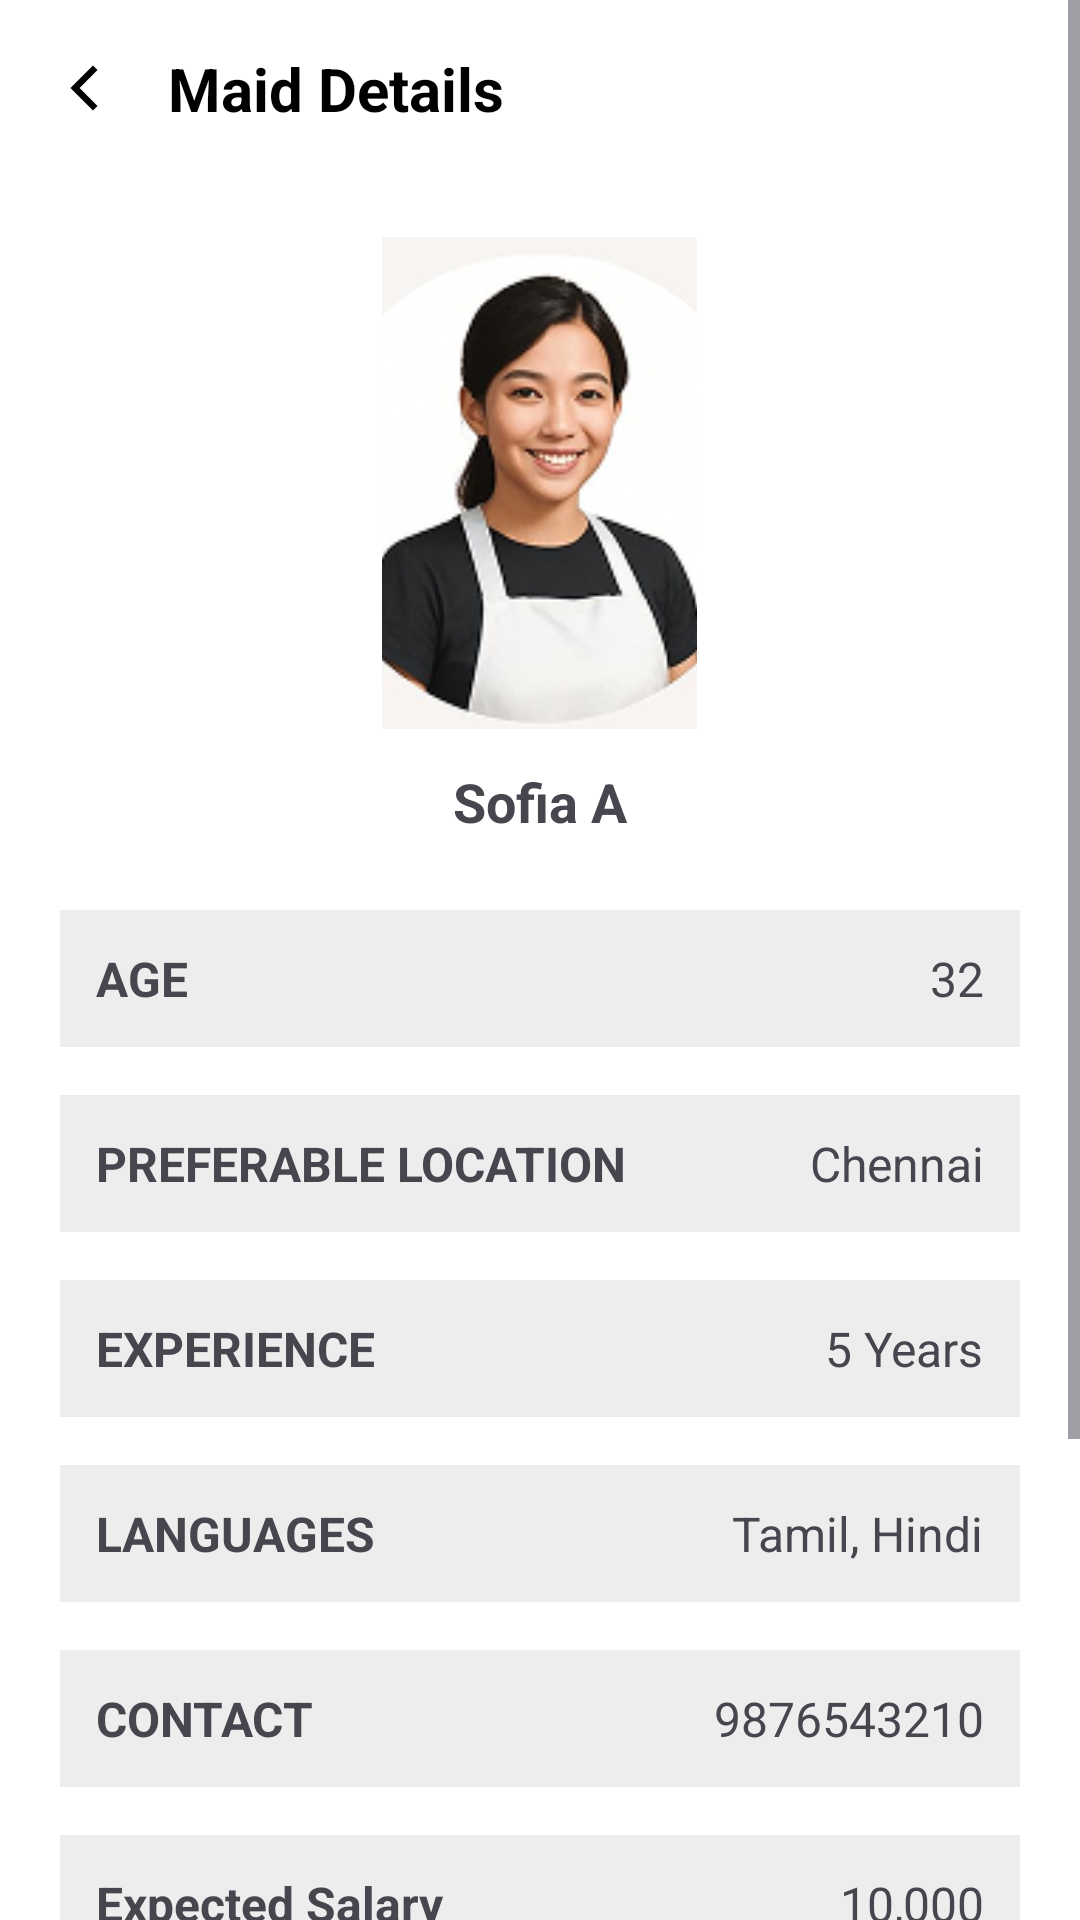

The Android layout XML behind this screen, and the referenced resources:
<!-- AndroidManifest.xml: application theme Theme.Findmaid -->
<!-- res/layout/activity_maid_details.xml -->
<?xml version="1.0" encoding="utf-8"?>
<ScrollView xmlns:android="http://schemas.android.com/apk/res/android"
    android:layout_width="match_parent"
    android:layout_height="match_parent"
    android:background="#FFFFFF"
    android:fillViewport="true">

    <LinearLayout
        android:layout_width="match_parent"
        android:layout_height="wrap_content"
        android:orientation="vertical">

        
        <LinearLayout
            android:id="@+id/topBar"
            android:layout_width="match_parent"
            android:layout_height="wrap_content"
            android:orientation="horizontal"
            android:padding="16dp"
            android:gravity="center_vertical">

            <ImageView
                android:id="@+id/back_arrow"
                android:layout_width="24dp"
                android:layout_height="24dp"
                android:src="@drawable/back_arrow"
                android:contentDescription="Back"
                android:layout_marginEnd="16dp" />

            <TextView
                android:id="@+id/titleText"
                android:layout_width="wrap_content"
                android:layout_height="wrap_content"
                android:text="Maid Details"
                android:textSize="20sp"
                android:textStyle="bold"
                android:textColor="#000000" />
        </LinearLayout>

        
        <LinearLayout
            android:id="@+id/contentLayout"
            android:layout_width="match_parent"
            android:layout_height="wrap_content"
            android:orientation="vertical"
            android:padding="20dp"
            android:gravity="center_horizontal">

            <ImageView
                android:id="@+id/maidImage"
                android:layout_width="105dp"
                android:layout_height="164dp"
                android:layout_marginBottom="12dp"
                android:background="@drawable/round"
                android:scaleType="centerCrop"
                android:src="@drawable/samplemaid" />

            <TextView
                android:id="@+id/maidName"
                android:layout_width="wrap_content"
                android:layout_height="wrap_content"
                android:layout_marginBottom="24dp"
                android:text="Sofia A"
                android:textSize="18sp"
                android:textStyle="bold"
                android:gravity="center" />

            
            <LinearLayout
                android:layout_width="match_parent"
                android:layout_height="wrap_content"
                android:layout_marginBottom="16dp"
                android:background="#EDEDED"
                android:orientation="horizontal"
                android:padding="12dp">
                <TextView
                    android:layout_width="0dp"
                    android:layout_height="wrap_content"
                    android:layout_weight="1"
                    android:text="AGE"
                    android:textSize="16sp"
                    android:textStyle="bold" />
                <TextView
                    android:id="@+id/maidAge"
                    android:layout_width="wrap_content"
                    android:layout_height="wrap_content"
                    android:text="32"
                    android:textSize="16sp" />
            </LinearLayout>

            
            <LinearLayout
                android:layout_width="match_parent"
                android:layout_height="wrap_content"
                android:layout_marginBottom="16dp"
                android:background="#EDEDED"
                android:orientation="horizontal"
                android:padding="12dp">
                <TextView
                    android:layout_width="0dp"
                    android:layout_height="wrap_content"
                    android:layout_weight="1"
                    android:text="PREFERABLE LOCATION"
                    android:textSize="16sp"
                    android:textStyle="bold" />
                <TextView
                    android:id="@+id/maidLocation"
                    android:layout_width="wrap_content"
                    android:layout_height="wrap_content"
                    android:text="Chennai"
                    android:textSize="16sp" />
            </LinearLayout>

            
            <LinearLayout
                android:layout_width="match_parent"
                android:layout_height="wrap_content"
                android:layout_marginBottom="16dp"
                android:background="#EDEDED"
                android:orientation="horizontal"
                android:padding="12dp">
                <TextView
                    android:layout_width="0dp"
                    android:layout_height="wrap_content"
                    android:layout_weight="1"
                    android:text="EXPERIENCE"
                    android:textSize="16sp"
                    android:textStyle="bold" />
                <TextView
                    android:id="@+id/maidExperience"
                    android:layout_width="wrap_content"
                    android:layout_height="wrap_content"
                    android:text="5 Years"
                    android:textSize="16sp" />
            </LinearLayout>

            
            <LinearLayout
                android:layout_width="match_parent"
                android:layout_height="wrap_content"
                android:layout_marginBottom="16dp"
                android:background="#EDEDED"
                android:orientation="horizontal"
                android:padding="12dp">
                <TextView
                    android:layout_width="0dp"
                    android:layout_height="wrap_content"
                    android:layout_weight="1"
                    android:text="LANGUAGES"
                    android:textSize="16sp"
                    android:textStyle="bold" />
                <TextView
                    android:id="@+id/maidLanguage"
                    android:layout_width="wrap_content"
                    android:layout_height="wrap_content"
                    android:text="Tamil, Hindi"
                    android:textSize="16sp" />
            </LinearLayout>

            
            <LinearLayout
                android:layout_width="match_parent"
                android:layout_height="wrap_content"
                android:layout_marginBottom="16dp"
                android:background="#EDEDED"
                android:orientation="horizontal"
                android:padding="12dp">
                <TextView
                    android:layout_width="0dp"
                    android:layout_height="wrap_content"
                    android:layout_weight="1"
                    android:text="CONTACT"
                    android:textSize="16sp"
                    android:textStyle="bold" />
                <TextView
                    android:id="@+id/maidContact"
                    android:layout_width="wrap_content"
                    android:layout_height="wrap_content"
                    android:text="9876543210"
                    android:textSize="16sp" />
            </LinearLayout>

            
            <LinearLayout
                android:layout_width="match_parent"
                android:layout_height="wrap_content"
                android:layout_marginBottom="16dp"
                android:background="#EDEDED"
                android:orientation="horizontal"
                android:padding="12dp">
                <TextView
                    android:layout_width="0dp"
                    android:layout_height="wrap_content"
                    android:layout_weight="1"
                    android:text="Expected Salary"
                    android:textSize="16sp"
                    android:textStyle="bold" />
                <TextView
                    android:id="@+id/maidSalary"
                    android:layout_width="wrap_content"
                    android:layout_height="wrap_content"
                    android:text="10,000"
                    android:textSize="16sp" />
            </LinearLayout>

            
            <LinearLayout
                android:layout_width="match_parent"
                android:layout_height="wrap_content"
                android:background="#EDEDED"
                android:orientation="horizontal"
                android:padding="12dp">
                <TextView
                    android:layout_width="0dp"
                    android:layout_height="wrap_content"
                    android:layout_weight="1"
                    android:text="Working Hours"
                    android:textSize="16sp"
                    android:textStyle="bold" />
                <TextView
                    android:id="@+id/maidHours"
                    android:layout_width="wrap_content"
                    android:layout_height="wrap_content"
                    android:text="2 hours"
                    android:textSize="16sp" />
            </LinearLayout>

            <Button
                android:id="@+id/bookNowButton"
                android:layout_width="wrap_content"
                android:layout_height="wrap_content"
                android:layout_marginTop="35dp"
                android:layout_marginBottom="32dp"
                android:text="Enquiry Now"
                android:textColor="#FFFFFF"
                android:textSize="16sp"
                android:backgroundTint="#6E1E1E"
                android:paddingStart="30dp"
                android:paddingEnd="24dp"
                android:paddingTop="12dp"
                android:paddingBottom="12dp"
                android:layout_gravity="center_horizontal"/>
        </LinearLayout>
    </LinearLayout>
</ScrollView>
<!-- resources referenced by this layout -->
<resources>
  <!-- drawable back_arrow (drawable) -->
  <vector xmlns:android="http://schemas.android.com/apk/res/android" android:height="25dp" android:viewportHeight="512" android:viewportWidth="512" android:width="25dp">
        
      <path android:fillColor="#000000" android:pathData="M352,128.4L319.7,96L160,256L319.7,416L352,383.6L224.7,256L352,128.4Z"/>
      
  </vector>
  <!-- drawable round (drawable) -->
  <?xml version="1.0" encoding="utf-8"?>
  <shape
      android:shape="rectangle"
      xmlns:android="http://schemas.android.com/apk/res/android">
  
      <solid android:color="@color/blue"></solid>
      <corners android:radius="15dp"/>
  
  </shape>
  <!-- drawable samplemaid: png bitmap (drawable, 29669 bytes) -->
  <style name="Theme.Findmaid" parent="Base.Theme.Findmaid" />
  <color name="blue">#5F99D9</color>
  <style name="Base.Theme.Findmaid" parent="Theme.Material3.DayNight.NoActionBar">
          
          <item name="colorPrimary">@color/blue</item>
          <item name="colorPrimaryContainer">@color/lightblue</item>
          <item name="colorOnPrimary">@color/white</item>
      </style>
  <color name="lightblue">#C2D8F1</color>
  <color name="white">#FFFFFFFF</color>
</resources>
